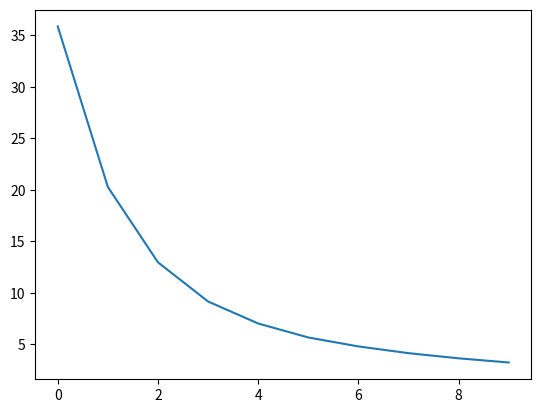

This figure's Python source:
import numpy as np
import matplotlib.pyplot as plt

# N is batch size(sample size); D_in is input dimension;
# H is hidden dimension; D_out is output dimension.
N, D_in, H, D_out = 4, 2, 30, 1

# Create random input and output data
x = np.array([[0, 0], [0, 1], [1, 0], [1, 1]])
y = np.array([[0], [1], [1], [0]])

# Randomly initialize weights
w1 = np.random.randn(D_in, H)
w2 = np.random.randn(H, D_out)

learning_rate = 0.002
loss_col = []
for t in range(10):
    # Forward pass: compute predicted y
    h = x.dot(w1)
    h_relu = np.maximum(h, 0)  # using ReLU as activate function
    y_pred = h_relu.dot(w2)

    # Compute and print loss
    loss = np.square(y_pred - y).sum() # loss function
    loss_col.append(loss)
    print("iteration {} :loss {}: prediction {}".format(t, loss, y_pred))

    # Backprop to compute gradients of w1 and w2 with respect to loss
    grad_y_pred = 2.0 * (y_pred - y) # the last layer's error
    grad_w2 = h_relu.T.dot(grad_y_pred)
    grad_h_relu = grad_y_pred.dot(w2.T) # the second laye's error
    grad_h = grad_h_relu.copy()
    grad_h[h < 0] = 0  # the derivate of ReLU
    grad_w1 = x.T.dot(grad_h)

    # Update weights
    w1 -= learning_rate * grad_w1
    w2 -= learning_rate * grad_w2

plt.plot(loss_col)
plt.show()